The GitHub repository thutranhsodo/CS231 contains a labelled image folder "Dataset" with 6 categories: dress, hand bag, hat, shirt, shoes, trousers. Examples follow, each with its label.

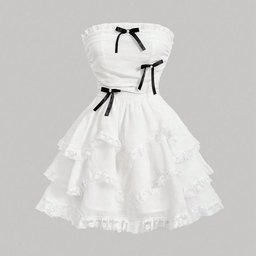
Label: dress

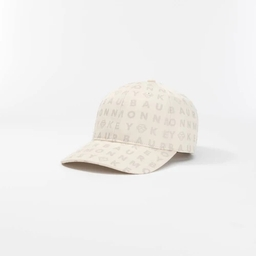
Label: hat

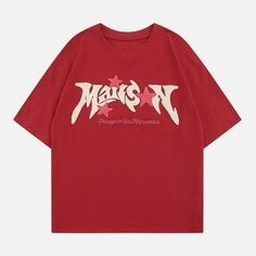
Label: shirt

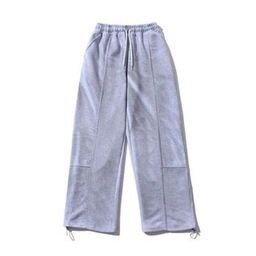
Label: trousers

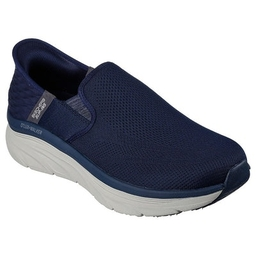
Label: shoes

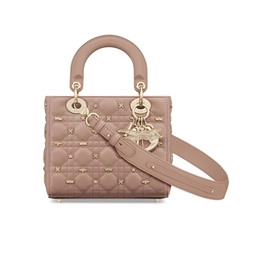
Label: hand bag
